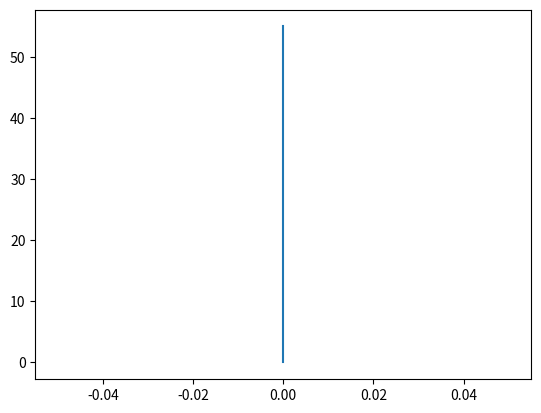

Source code (Python):
''' fall model only'''
import numpy as np
import matplotlib.pyplot as plt

'''alle Angaben sind in den si Einheiten'''

WS = 5.5  #float(input("Windspeed\n >>>"))
H = 80    #float(input("Fall height\n >>>"))
V = 8    #float(input("velocity of fall\n>>>"))
Theta_deg = 0 #float(input("angle of wind in deg\n>>>"))

T = H/V 

''' C_d ist der Wiederstandskoefizient'''
WindSpeed = WS
roh = 1.002
C_d = 0.45


def WindForce(WindSpeed, roh, A, C_d):
    ''' Funktion der Kraft des Windes auf den Körper.
    Für die Kraft wird die Formel des Windwiederstandes genutzt'''
    
    v = WindSpeed
    
    wind_force = C_d * roh * A * (v**2)/2
    
    # print (wind_force)
    return wind_force
    
def WindEffect (WindSpeed, Theta_deg, C_d, T):
    ''' Effekt der Windkraft auf die Rakete
    A enspricht der Fläche, roh der Dichte der Luft, m der Masse des körpers'''
    roh = 1.002
    A = 0.20
    m = 0.45
    
    '''winkel zu radians konvertieren'''
    Theta_rad = np.radians(Theta_deg)
    
    '''aufsetzten der verschiedenen Variablen und arrays'''
    v_x = WindSpeed * np.sin(Theta_rad)
    v_y = WindSpeed * np.cos(Theta_rad)
    

    a_x = (WindForce(roh, v_x, C_d, A) / m) * np.cos(Theta_rad)
    a_y = (WindForce(roh, v_y, C_d, A) / m) * np.sin(Theta_rad)
    
   
    s_x = 0
    s_y = 0
   
    s_x_array = np.array ([0])
    s_y_array = np.array ([0])
    
    v_x_array = np.array([0])
    v_y_array = np.array([0])
    counter = 0
    
    t_array = np.array([0])
    t_total = 0 
    while t_total < T:
        
        '''veränderung über Zeit'''
        intervall = 0.01 
        t = intervall 
        t_total = t_total + t
        counter += t
        
        v_x += a_x * t
        v_y += a_y * t
        
        s_x += v_x * t
        s_y += v_y * t
        
        v_x_array = np.append(v_x_array, v_x)
        v_y_array = np.append(v_y_array, v_y)
        
        s_x_array = np.append(s_x_array, s_x)
        s_y_array = np.append(s_y_array, s_y)
        
        
        t_array = np.append(t_array, t_total)
        
    return v_x_array, v_y_array, s_x_array, s_y_array, t_array

v_x_values, v_y_values, s_x_values, s_y_values, t_values = WindEffect(WindSpeed, Theta_deg, C_d, T)

  

#plt.plot (t_values, v_y_values)
plt.plot (s_x_values, s_y_values)
#plt.plot (t_values, v_x_values)








#print (len (t_values))

#print (v_x_values, v_y_values, s_x_values, s_y_values)  

#s_x_values_len = len(s_x_values)
#s_x_values_last_element = s_x_values [s_x_values_len - 1]
#
#s_y_values_len = len(s_y_values)
#s_y_values_last_element = s_y_values [s_y_values_len - 1]
#
#distance =np.sqrt( s_x_values_last_element**2 + s_y_values_last_element**2)
#sin_of_angle = s_y_values_last_element / distance
#heading = np.round( 90 - (np.degrees(np.arcsin(sin_of_angle))), 0)

#print (sin_of_angle)
#print (heading)
#print (s_x_values_last_element)
#print (s_y_values_last_element)     
#print (distance, heading)       
        
    
        
        
        
        
        
        
        
        
        
        
        
        
        
        
        
        
        
        
        
        
        
        
        
        